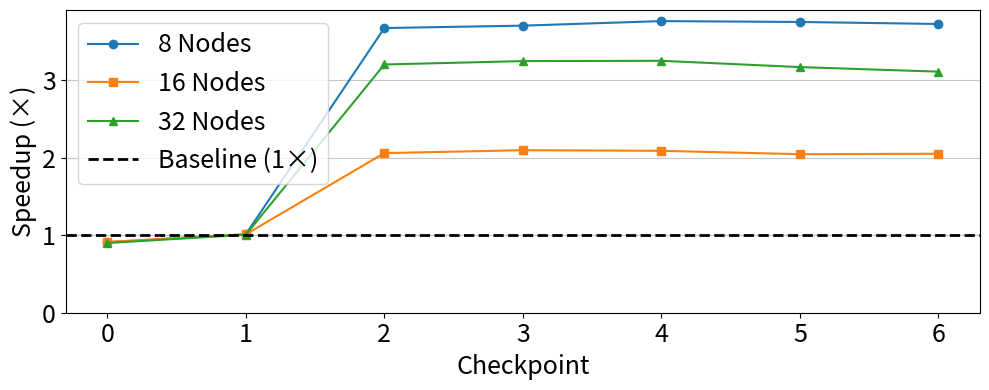

Recreate this plot in Python.
import matplotlib.pyplot as plt
import numpy as np

# Checkpoints
checkpoints = np.arange(0, 7)

# Bandwidth data
baseline_8 = [1961.11, 1950.38, 1936.47, 1964.7, 1929.51, 1946.15, 1954.1]
smartio_8 = [1781.35, 1973.18, 7111.06, 7275.94, 7258.72, 7299.32, 7278.71]

baseline_16 = [5476.42, 5600.22, 5632.57, 5548.95, 5551.32, 5610.71, 5646.06]
smartio_16 = [5004.26, 5662.24, 11598.22, 11632.86, 11593.89, 11473.13, 11577.98]

baseline_32 = [6317.31, 6295.57, 6304.4, 6278.32, 6247.32, 6306.4, 6319.75]
smartio_32 = [5679.9, 6333.33, 20188.1, 20378.61, 20301.85, 19983.2, 19651.99]

# Calculate speedup
speedup_8 = np.array(smartio_8) / np.array(baseline_8)
speedup_16 = np.array(smartio_16) / np.array(baseline_16)
speedup_32 = np.array(smartio_32) / np.array(baseline_32)

# Plotting
plt.figure(figsize=(10, 4))
plt.plot(checkpoints, speedup_8, marker='o', label='8 Nodes')
plt.plot(checkpoints, speedup_16, marker='s', label='16 Nodes')
plt.plot(checkpoints, speedup_32, marker='^', label='32 Nodes')
plt.axhline(y=1, color='black', linestyle='--', linewidth=2, label='Baseline (1×)')

# Labels and formatting
plt.xlabel("Checkpoint", fontsize=18)
plt.ylabel("Speedup (×)", fontsize=18)
plt.ylim(bottom=0)
plt.tick_params(axis='y', labelsize=18) 
plt.tick_params(axis='x', labelsize=18) 
# plt.title("SmartIO Real-Time Speedup at Each Checkpoint Across Node Counts")
plt.xticks(checkpoints)
plt.legend(loc="upper left", fontsize=18)
plt.grid(axis='y', linestyle='solid', alpha=0.7)

plt.tight_layout()

# Save as SVG
output_path = "FlashX_BW_Speedup.png"
plt.savefig(output_path, format="png")
plt.savefig("FlashX_BW_Speedup.pdf", format="pdf", bbox_inches="tight")
plt.close()

output_path
